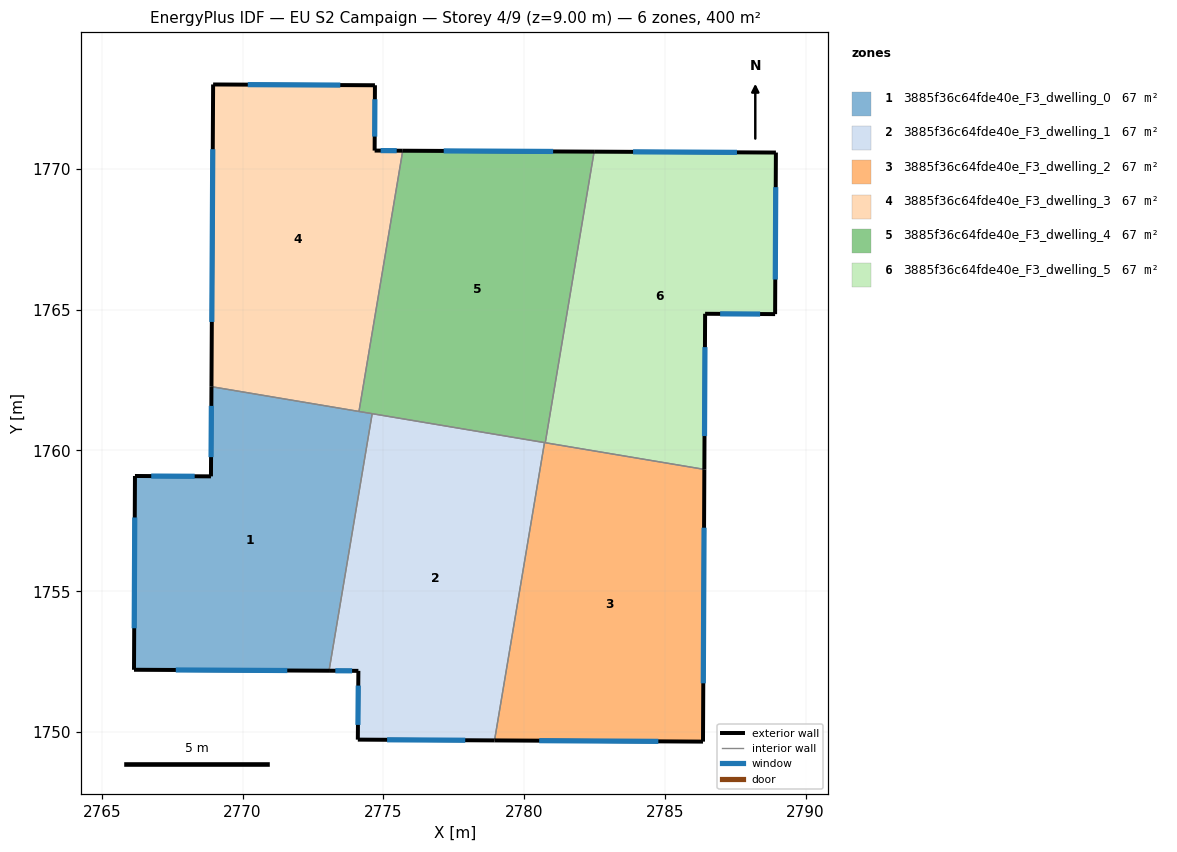
=== STOREY PLAN SPEC (per zone: floor XY polygon, exterior-wall plan segments, windows/doors) ===
zone 1: 3885f36c64fde40e_F3_dwelling_0  (66.7 m²)
  floor: (2774.60, 1761.31) (2773.07, 1752.18) (2766.15, 1752.21) (2766.18, 1759.09) (2768.88, 1759.08) (2768.90, 1762.26)
  exterior wall: (2768.90, 1762.26) – (2768.88, 1759.08)  [3.2 m]
    window: (2768.89, 1761.58) – (2768.88, 1759.76)  [3.1 m²]
  exterior wall: (2766.15, 1752.21) – (2773.07, 1752.18)  [6.9 m]
    window: (2767.63, 1752.20) – (2771.59, 1752.18)  [6.8 m²]
  exterior wall: (2766.18, 1759.09) – (2766.15, 1752.21)  [6.9 m]
    window: (2766.17, 1757.62) – (2766.15, 1753.69)  [6.7 m²]
  exterior wall: (2768.88, 1759.08) – (2766.18, 1759.09)  [2.7 m]
    window: (2768.30, 1759.08) – (2766.76, 1759.09)  [2.6 m²]
  interior walls: 3
zone 2: 3885f36c64fde40e_F3_dwelling_1  (66.7 m²)
  floor: (2780.72, 1760.28) (2778.95, 1749.70) (2774.09, 1749.73) (2774.11, 1752.17) (2773.07, 1752.18) (2774.60, 1761.31)
  exterior wall: (2774.09, 1749.73) – (2778.95, 1749.70)  [4.9 m]
    window: (2775.13, 1749.72) – (2777.91, 1749.71)  [4.8 m²]
  exterior wall: (2774.11, 1752.17) – (2774.09, 1749.73)  [2.4 m]
    window: (2774.11, 1751.65) – (2774.10, 1750.25)  [2.4 m²]
  exterior wall: (2773.07, 1752.18) – (2774.11, 1752.17)  [1.0 m]
    window: (2773.30, 1752.18) – (2773.89, 1752.17)  [1.0 m²]
  interior walls: 3
zone 3: 3885f36c64fde40e_F3_dwelling_2  (66.7 m²)
  floor: (2786.40, 1759.33) (2786.35, 1749.66) (2778.95, 1749.70) (2780.72, 1760.28)
  exterior wall: (2786.35, 1749.66) – (2786.40, 1759.33)  [9.7 m]
    window: (2786.36, 1751.73) – (2786.39, 1757.26)  [9.5 m²]
  exterior wall: (2778.95, 1749.70) – (2786.35, 1749.66)  [7.4 m]
    window: (2780.54, 1749.69) – (2784.77, 1749.67)  [7.3 m²]
  interior walls: 3
zone 4: 3885f36c64fde40e_F3_dwelling_3  (66.7 m²)
  floor: (2774.70, 1772.97) (2774.69, 1770.65) (2775.69, 1770.64) (2774.14, 1761.38) (2768.90, 1762.26) (2768.96, 1773.00)
  exterior wall: (2768.96, 1773.00) – (2768.90, 1762.26)  [10.7 m]
    window: (2768.94, 1770.70) – (2768.91, 1764.56)  [10.5 m²]
  exterior wall: (2774.70, 1772.97) – (2768.96, 1773.00)  [5.7 m]
    window: (2773.47, 1772.98) – (2770.19, 1772.99)  [5.6 m²]
  exterior wall: (2774.69, 1770.65) – (2774.70, 1772.97)  [2.3 m]
    window: (2774.69, 1771.15) – (2774.70, 1772.47)  [2.3 m²]
  exterior wall: (2775.69, 1770.64) – (2774.69, 1770.65)  [1.0 m]
    window: (2775.48, 1770.65) – (2774.91, 1770.65)  [1.0 m²]
  interior walls: 2
zone 5: 3885f36c64fde40e_F3_dwelling_4  (66.7 m²)
  floor: (2782.49, 1770.61) (2780.75, 1760.28) (2774.14, 1761.38) (2775.69, 1770.64)
  exterior wall: (2782.49, 1770.61) – (2775.69, 1770.64)  [6.8 m]
    window: (2781.03, 1770.62) – (2777.15, 1770.64)  [6.7 m²]
  interior walls: 5
zone 6: 3885f36c64fde40e_F3_dwelling_5  (66.7 m²)
  floor: (2788.94, 1770.58) (2788.91, 1764.84) (2786.43, 1764.85) (2786.40, 1759.33) (2780.75, 1760.28) (2782.49, 1770.61)
  exterior wall: (2786.40, 1759.33) – (2786.43, 1764.85)  [5.5 m]
    window: (2786.41, 1760.51) – (2786.42, 1763.67)  [5.4 m²]
  exterior wall: (2788.94, 1770.58) – (2782.49, 1770.61)  [6.5 m]
    window: (2787.56, 1770.59) – (2783.87, 1770.61)  [6.3 m²]
  exterior wall: (2788.91, 1764.84) – (2788.94, 1770.58)  [5.7 m]
    window: (2788.92, 1766.07) – (2788.94, 1769.35)  [5.6 m²]
  exterior wall: (2786.43, 1764.85) – (2788.91, 1764.84)  [2.5 m]
    window: (2786.96, 1764.85) – (2788.38, 1764.84)  [2.4 m²]
  interior walls: 2

=== DERIVED (storey summary) ===
Building: EU S2 Campaign
Storey: 4 of 9  (floor level z = 9.00 m)
Storey gross floor area: 399.9 m²
Zones on this storey: 6
  - 3885f36c64fde40e_F3_dwelling_0: floor 66.7 m²; exterior wall 19.7 m (59.1 m²); 4 window(s) 19.3 m²; WWR 32.7%
  - 3885f36c64fde40e_F3_dwelling_1: floor 66.7 m²; exterior wall 8.3 m (25.0 m²); 3 window(s) 8.2 m²; WWR 32.7%
  - 3885f36c64fde40e_F3_dwelling_2: floor 66.7 m²; exterior wall 17.1 m (51.2 m²); 2 window(s) 16.7 m²; WWR 32.7%
  - 3885f36c64fde40e_F3_dwelling_3: floor 66.7 m²; exterior wall 19.8 m (59.4 m²); 4 window(s) 19.4 m²; WWR 32.7%
  - 3885f36c64fde40e_F3_dwelling_4: floor 66.7 m²; exterior wall 6.8 m (20.4 m²); 1 window(s) 6.7 m²; WWR 32.7%
  - 3885f36c64fde40e_F3_dwelling_5: floor 66.7 m²; exterior wall 20.2 m (60.6 m²); 4 window(s) 19.8 m²; WWR 32.7%
Zone adjacency (shared interzone walls):
  - 3885f36c64fde40e_F3_dwelling_0 ↔ 3885f36c64fde40e_F3_dwelling_1
  - 3885f36c64fde40e_F3_dwelling_0 ↔ 3885f36c64fde40e_F3_dwelling_3
  - 3885f36c64fde40e_F3_dwelling_0 ↔ 3885f36c64fde40e_F3_dwelling_4
  - 3885f36c64fde40e_F3_dwelling_1 ↔ 3885f36c64fde40e_F3_dwelling_2
  - 3885f36c64fde40e_F3_dwelling_1 ↔ 3885f36c64fde40e_F3_dwelling_4
  - 3885f36c64fde40e_F3_dwelling_2 ↔ 3885f36c64fde40e_F3_dwelling_4
  - 3885f36c64fde40e_F3_dwelling_2 ↔ 3885f36c64fde40e_F3_dwelling_5
  - 3885f36c64fde40e_F3_dwelling_3 ↔ 3885f36c64fde40e_F3_dwelling_4
  - 3885f36c64fde40e_F3_dwelling_4 ↔ 3885f36c64fde40e_F3_dwelling_5